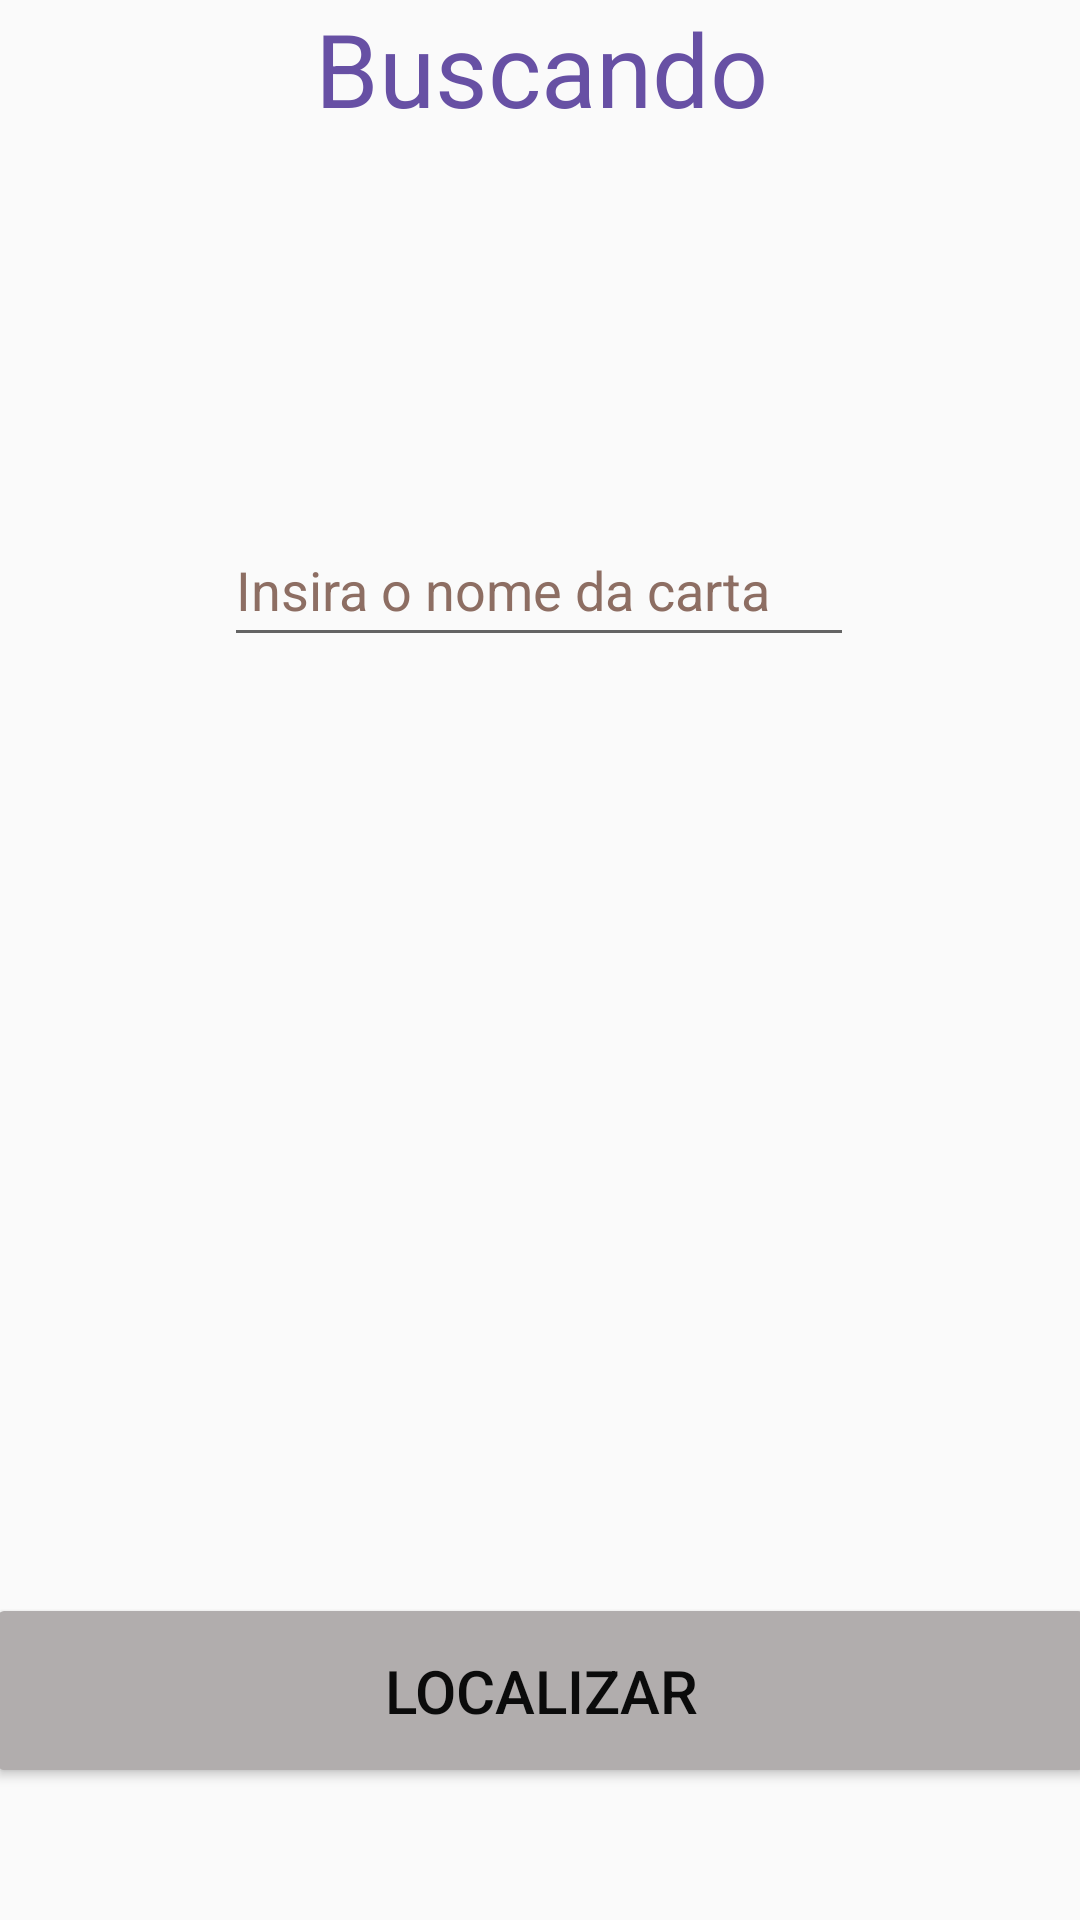

Here is an Android app screen rendered from its layout file. Give the layout XML and the strings, colors and styles it references.
<!-- AndroidManifest.xml: application theme Theme.AppCompat.Light.NoActionBar -->
<!-- res/layout/activity_buscar.xml -->
<?xml version="1.0" encoding="utf-8"?>
<androidx.constraintlayout.widget.ConstraintLayout xmlns:android="http://schemas.android.com/apk/res/android"
    xmlns:app="http://schemas.android.com/apk/res-auto"
    xmlns:tools="http://schemas.android.com/tools"
    android:id="@+id/main"
    android:layout_width="match_parent"
    android:layout_height="match_parent"
    tools:context=".activity_buscar">

    <TextView
        android:id="@+id/textView2"
        android:layout_width="369dp"
        android:layout_height="68dp"
        android:text="@string/buscando"
        android:textAlignment="center"
        android:textColor="#ff6750a4"
        android:textSize="34sp"
        app:layout_constraintEnd_toEndOf="parent"
        app:layout_constraintStart_toStartOf="parent"
        tools:ignore="MissingConstraints"
        tools:layout_editor_absoluteY="0dp" />

    <EditText
        android:id="@+id/editTextBusca"
        android:layout_width="wrap_content"
        android:layout_height="wrap_content"
        android:layout_marginBottom="312dp"
        android:ems="10"
        android:hint="@string/insira_o_nome_da_carta"
        android:inputType="text"
        android:minHeight="48dp"
        android:textColorHint="#8D6E63"
        app:layout_constraintBottom_toTopOf="@+id/btn_Localizar"
        app:layout_constraintEnd_toEndOf="parent"
        app:layout_constraintHorizontal_bias="0.497"
        app:layout_constraintStart_toStartOf="parent"
        tools:ignore="MissingConstraints" />

    <Button
        android:id="@+id/btn_Localizar"
        android:layout_width="370dp"
        android:layout_height="65dp"
        android:layout_marginBottom="44dp"
        android:text="@string/localizar"
        android:textAlignment="center"
        android:textColor="#0B0B0B"
        android:textSize="20sp"
        app:backgroundTint="#B1ADAD"
        app:layout_constraintBottom_toBottomOf="parent"
        app:layout_constraintEnd_toEndOf="parent"
        app:layout_constraintStart_toStartOf="parent"
        tools:ignore="MissingConstraints" />

    <ListView
        android:id="@+id/ListViewResultado"
        android:layout_width="406dp"
        android:layout_height="197dp"
        android:layout_marginTop="116dp"
        app:layout_constraintTop_toBottomOf="@+id/editTextBusca"
        tools:ignore="MissingConstraints"
        tools:layout_editor_absoluteX="0dp" />
</androidx.constraintlayout.widget.ConstraintLayout>
<!-- resources referenced by this layout -->
<resources>
  <string name="buscando">Buscando</string>
  <string name="insira_o_nome_da_carta">Insira o nome da carta</string>
  <string name="localizar">Localizar</string>
</resources>
